Run: headless pygame with SDL's dummy video driver; simulated clock (each Clock.tick advances the game by its frame time, no real sleeping); random seed 0; keys injected as events and as key.get_pressed() state; no mouse input.
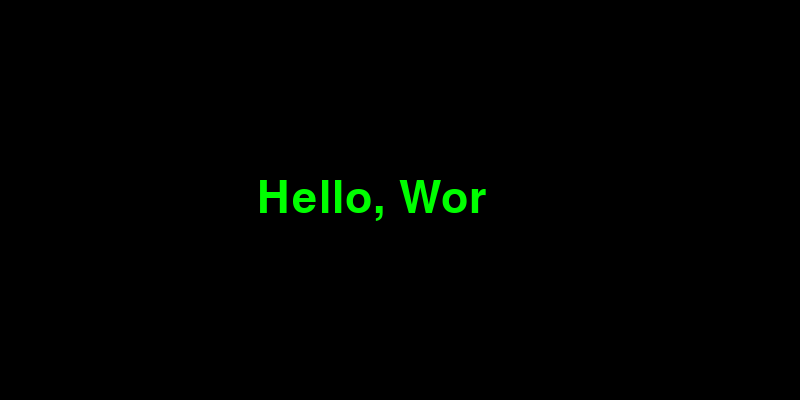
Frame 1 of 4 · flips 1–60 · no input
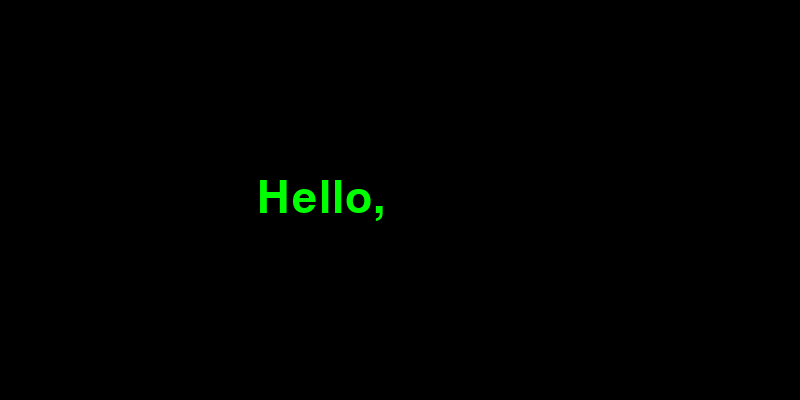
Frame 2 of 4 · flips 61–180 · tapped SPACE, RETURN · held RIGHT (→), D
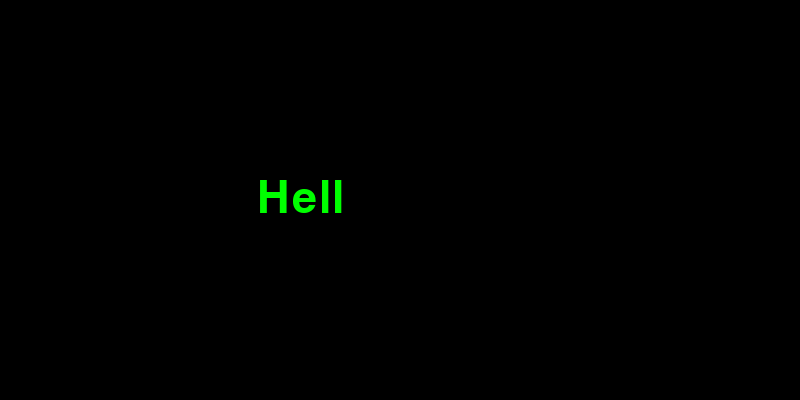
Frame 3 of 4 · flips 181–300 · held DOWN (↓), S
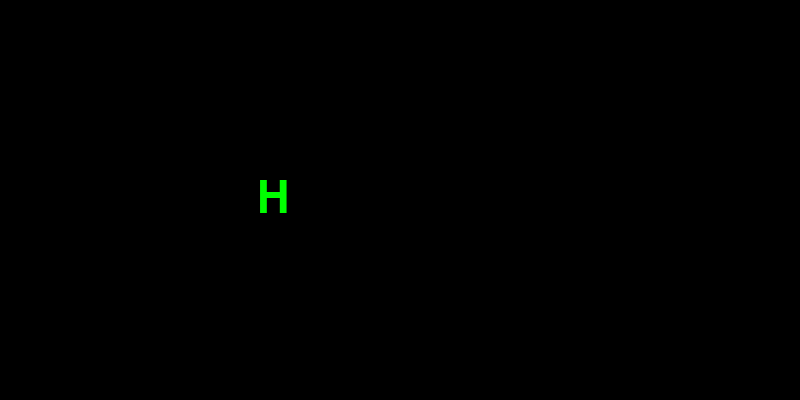
Frame 4 of 4 · flips 301–420 · held LEFT (←), A, UP (↑), W

The pygame program that drew these frames:

import pygame
import sys
import time

# Initialize pygame
pygame.init()

# Initial screen dimensions
SCREEN_WIDTH, SCREEN_HEIGHT = 800, 400

# Colors
BLACK = (0, 0, 0)
EYE_COLOR = (0, 255, 0)  # Single color for the eyes (green)
WHITE = (255, 255, 255)  # White for inner anime-style highlights
TEXT_COLOR = (255, 255, 255)  # Text color (white)

# Screen setup with resizable option
screen = pygame.display.set_mode((SCREEN_WIDTH, SCREEN_HEIGHT), pygame.RESIZABLE)
pygame.display.set_caption("Cute Anime Robot Eyes")

# Font setup
FONT = pygame.font.Font(None, 50)  # Default font with size 50

# Function to calculate eye properties based on current screen dimensions
def calculate_eye_properties(width, height):
    eye_width = width // 8  # Eye width is 1/8th of the screen width
    eye_height = height // 3  # Eye height is 1/3rd of the screen height
    left_eye_center = (width // 3, height // 2)  # Position the left eye
    right_eye_center = (2 * width // 3, height // 2)  # Position the right eye
    return eye_width, eye_height, left_eye_center, right_eye_center

# Function to draw an anime-style eye
def draw_anime_eye(center, width, height, emotion):
    if emotion == "neutral":
        # Base eye shape
        pygame.draw.ellipse(screen, EYE_COLOR, (center[0] - width // 2,
                                                center[1] - height // 2,
                                                width, height))
        # Inner highlight for cuteness
        pygame.draw.ellipse(screen, WHITE, (center[0] - width // 4,
                                            center[1] - height // 4,
                                            width // 4, height // 4))
    elif emotion == "blink":
        # Blink (narrow horizontal line)
        pygame.draw.rect(screen, EYE_COLOR, (center[0] - width // 2,
                                             center[1] - 10,  # Narrow the height
                                             width, 20))


# Function to display neutral emotion
def draw_neutral(eye_width, eye_height, left_eye_center, right_eye_center):
    screen.fill(BLACK)
    draw_anime_eye(left_eye_center, eye_width, eye_height, "neutral")
    draw_anime_eye(right_eye_center, eye_width, eye_height, "neutral")
    pygame.display.flip()


# Function to display blink emotion
def draw_blink(eye_width, eye_height, left_eye_center, right_eye_center):
    screen.fill(BLACK)
    draw_anime_eye(left_eye_center, eye_width, eye_height, "blink")
    draw_anime_eye(right_eye_center, eye_width, eye_height, "blink")
    pygame.display.flip()
    time.sleep(0.2)  # Briefly hold the blink
    draw_neutral(eye_width, eye_height, left_eye_center, right_eye_center)


def display_streaming_text(text, delay=0.1):
    # Create a larger font size for the centered text
    large_font = pygame.font.Font(None, SCREEN_HEIGHT // 6)  # Font size proportional to screen height
    displayed_text = ""
    text_width, text_height = large_font.size(text)  # Calculate size of the full text

    # Calculate centered position
    x = (SCREEN_WIDTH - text_width) // 2
    y = (SCREEN_HEIGHT - text_height) // 2

    screen.fill(BLACK)  # Clear screen

    for char in text:
        displayed_text += char
        # Render the text up to the current character
        text_surface = large_font.render(displayed_text, True, EYE_COLOR)
        # Clear the text area and draw updated text
        screen.fill(BLACK)  # Clear the screen for consistency
        screen.blit(text_surface, (x, y))
        pygame.display.flip()
        time.sleep(delay)  # Pause between characters


# Main loop
def main():
    emotions = ["neutral", "blink"]
    emotion_index = 0
    text_index = 0

    clock = pygame.time.Clock()
    global SCREEN_WIDTH, SCREEN_HEIGHT

    while True:
        # Handle events
        for event in pygame.event.get():
            if event.type == pygame.QUIT:
                pygame.quit()
                sys.exit()
            elif event.type == pygame.VIDEORESIZE:
                SCREEN_WIDTH, SCREEN_HEIGHT = event.w, event.h
                screen = pygame.display.set_mode((SCREEN_WIDTH, SCREEN_HEIGHT), pygame.RESIZABLE)

        # Recalculate eye properties based on current screen size
        EYE_WIDTH, EYE_HEIGHT, LEFT_EYE_CENTER, RIGHT_EYE_CENTER = calculate_eye_properties(SCREEN_WIDTH, SCREEN_HEIGHT)

        # Display the current emotion
        if emotions[emotion_index] == "neutral":
            draw_neutral(EYE_WIDTH, EYE_HEIGHT, LEFT_EYE_CENTER, RIGHT_EYE_CENTER)

        elif emotions[emotion_index] == "blink":
            draw_blink(EYE_WIDTH, EYE_HEIGHT, LEFT_EYE_CENTER, RIGHT_EYE_CENTER)

        if text_index == 5:
            display_streaming_text("Hello, World!", delay=0.1)
            text_index = 0

        time.sleep(1.5)

        emotion_index = (emotion_index + 1) % len(emotions)
        text_index +=1

        clock.tick(30)


if __name__ == "__main__":
    main()
